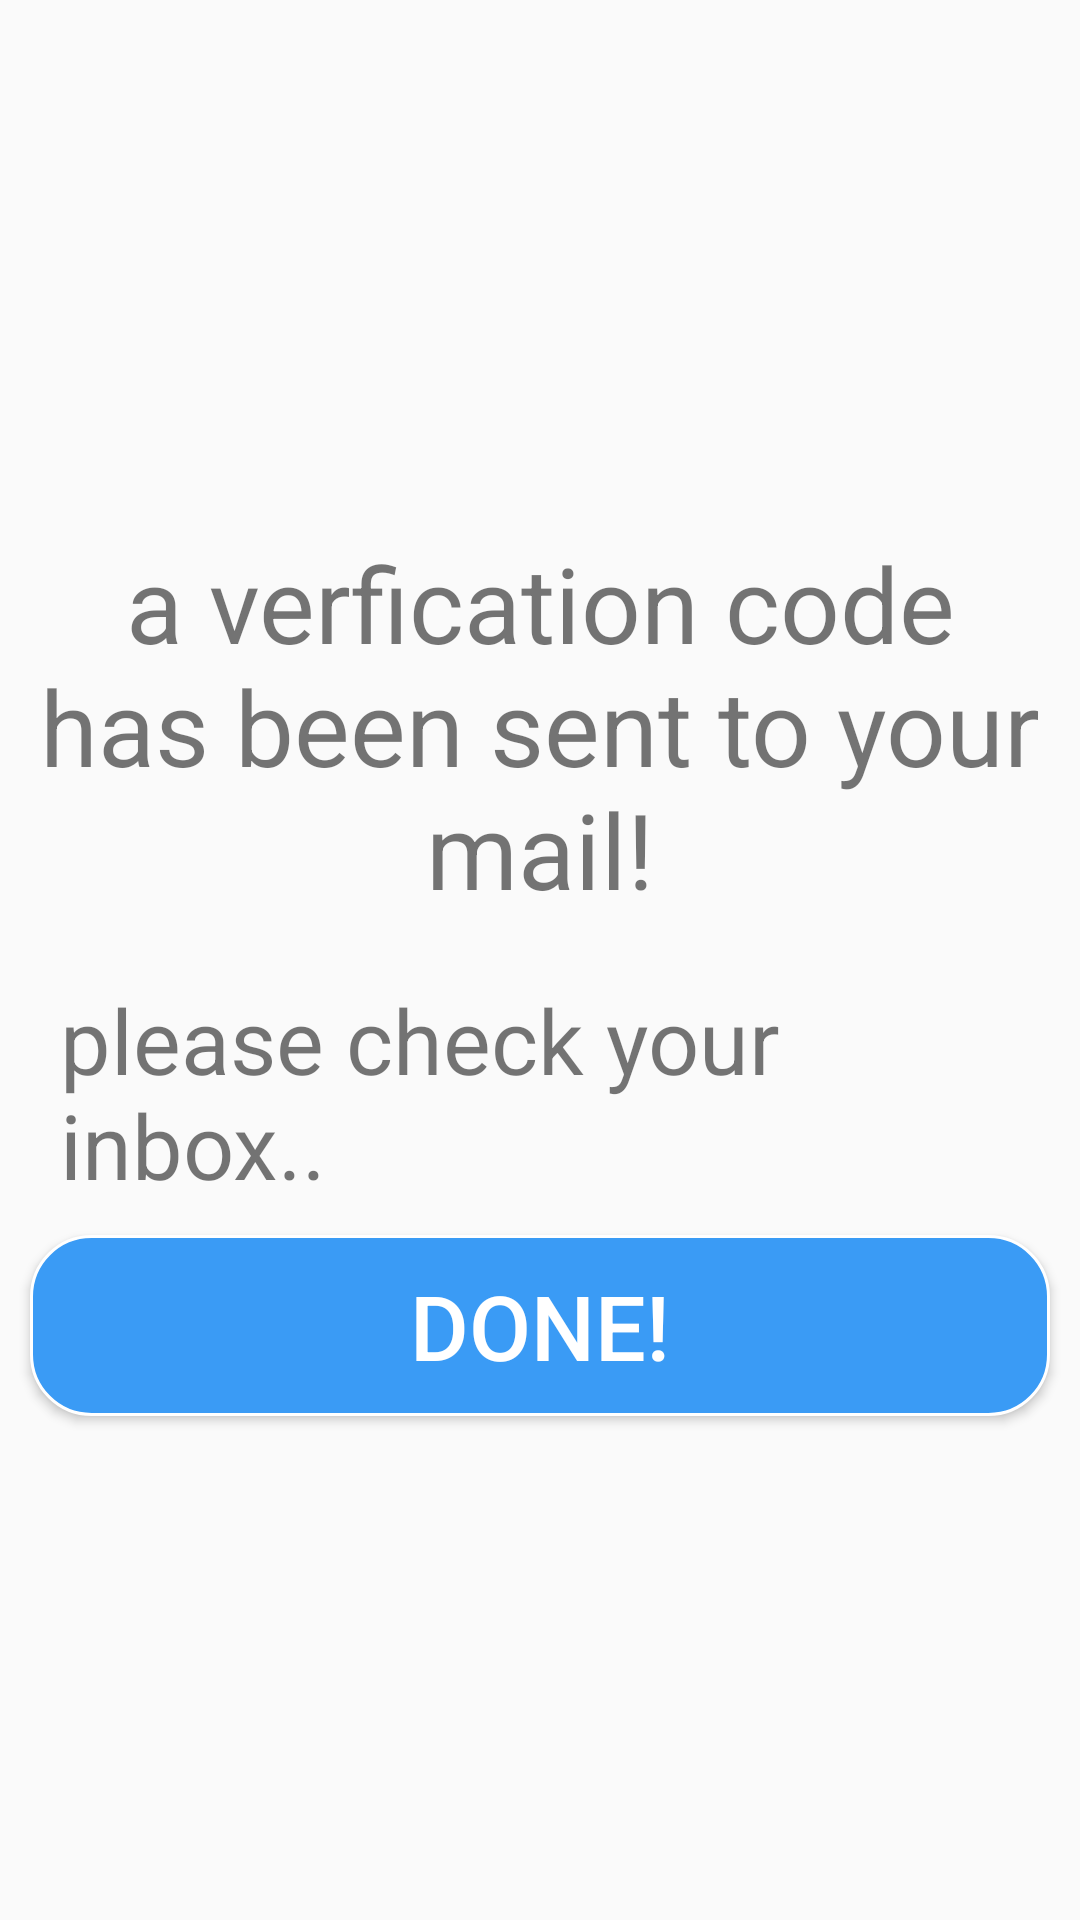

The Android layout XML behind this screen, and the referenced resources:
<!-- AndroidManifest.xml: application theme AppTheme -->
<!-- res/layout/activity_email_verv.xml -->
<?xml version="1.0" encoding="utf-8"?>
<RelativeLayout
    xmlns:android="http://schemas.android.com/apk/res/android"
    xmlns:app="http://schemas.android.com/apk/res-auto"
    xmlns:tools="http://schemas.android.com/tools"
    android:layout_width="match_parent"
    android:layout_height="match_parent"
    tools:context=".EmailVervActivity"
    android:orientation="vertical"
    ><LinearLayout
    android:layout_width="match_parent"
    android:layout_height="match_parent"
    android:orientation="vertical"
    android:background="@drawable/bakground"
    android:gravity="center"
    >
    <TextView
        android:layout_width="match_parent"
        android:layout_height="wrap_content"
        android:text="a verfication code has been sent to your mail!"
        android:textSize="35dp"
        android:gravity="center"
        android:padding="10dp"

        />
    <TextView
        android:layout_width="match_parent"
        android:layout_height="wrap_content"
        android:text="please check your inbox.."
        android:padding="10dp"
        android:layout_marginRight="10dp"
        android:layout_marginLeft="10dp"
        android:textSize="30dp"
        />

    <Button
        android:id="@+id/done_btn"
        android:layout_width="match_parent"
        android:layout_height="wrap_content"
        android:background="@drawable/signin"
        android:text="Done!"
        android:padding="10dp"
        android:textColor="#fff"
        android:layout_marginRight="10dp"
        android:layout_marginLeft="10dp"
        android:textSize="30dp"
        android:gravity="center"
        android:layout_gravity="clip_vertical"
        />
</LinearLayout>

</RelativeLayout>
<!-- resources referenced by this layout -->
<resources>
  <!-- drawable signin (drawable) -->
  <?xml version="1.0" encoding="utf-8"?>
  <selector xmlns:android="http://schemas.android.com/apk/res/android">
      <item >
          <shape android:shape="rectangle">
              <solid android:color="#3A9BF5"/>
              <corners android:radius="20dp"/>
              <stroke android:color="#fff" android:width="1dp"/>
          </shape>
      </item>
  
  
  </selector>
  <style name="AppTheme" parent="Theme.AppCompat.Light.NoActionBar">
          
          <item name="colorPrimary">@color/colorPrimary</item>
          <item name="colorPrimaryDark">@color/colorPrimaryDark</item>
          <item name="colorAccent">@color/colorAccent</item>
      </style>
  <color name="colorPrimary">#FF1193F7</color>
  <color name="colorPrimaryDark">#FF0D206E</color>
  <color name="colorAccent">#fff</color>
</resources>
